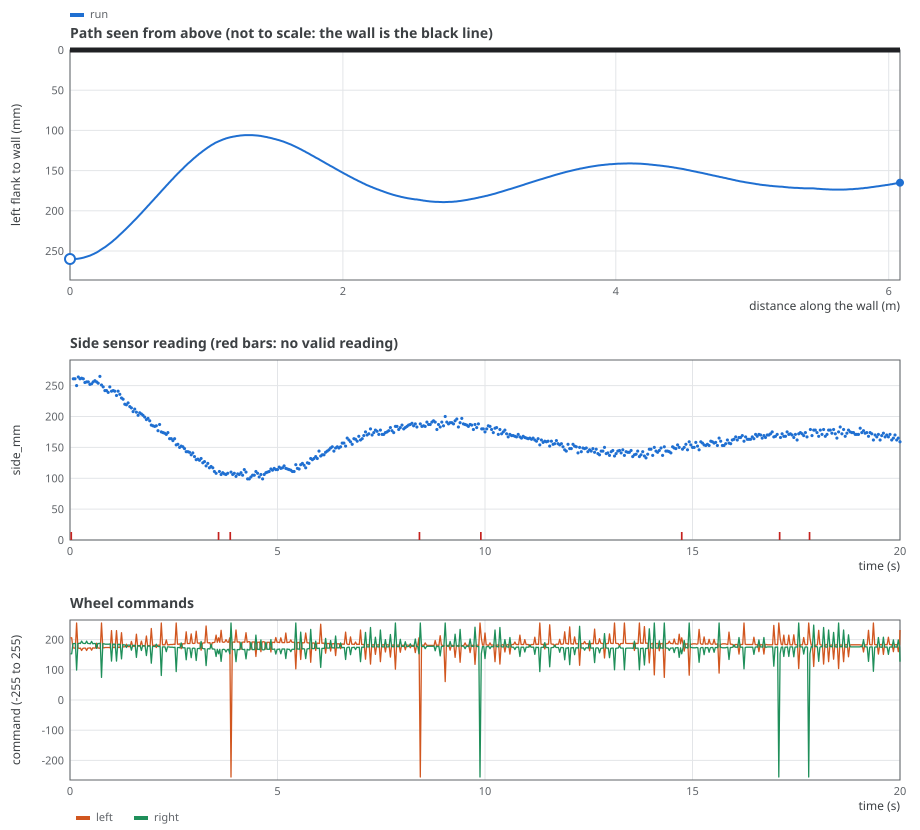

Values plotted in this chart, from the file beside it:
t_ms, x_mm, clearance_mm, heading_deg, left_cmd, right_cmd, side_mm, side_ok, left_mm_s, right_mm_s
10, 0.0, 260.0, 0.00, 206, 153, -1, 0, 0, 0
20, 0.0, 260.0, 0.00, 206, 153, -1, 0, 0, 0
30, 0.0, 260.0, 0.00, 206, 153, -1, 0, 0, 0
40, 0.0, 260.0, 0.00, 206, 153, -1, 0, 0, 0
50, 0.0, 260.0, 0.00, 173, 186, 253, 1, 0, 0
60, 0.0, 260.0, 0.00, 173, 186, 253, 1, 0, 0
70, 0.0, 260.0, 0.00, 173, 186, 253, 1, 0, 0
80, 0.0, 260.0, 0.00, 108, 251, 261, 1, 0, 0
90, 0.0, 260.0, 0.00, 172, 187, 261, 1, 0, 0
100, 0.0, 260.0, 0.00, 172, 187, 261, 1, 0, 0
110, -0.0, 260.0, -0.10, 172, 187, 261, 1, 54, -51
120, 0.2, 260.0, -0.27, 172, 187, 261, 1, 90, -14
130, 0.8, 260.0, -0.44, 172, 187, 261, 1, 122, 18
140, 1.6, 260.0, -0.60, 172, 187, 261, 1, 150, 46
150, 2.6, 260.0, -0.65, 172, 187, 261, 1, 86, 99
160, 3.6, 260.0, -0.63, 255, 99, 250, 1, 109, 127
170, 4.9, 260.0, -0.60, 173, 186, 250, 1, 130, 153
180, 6.5, 260.1, -0.55, 173, 186, 250, 1, 139, 185
190, 8.2, 260.1, -0.45, 173, 186, 250, 1, 149, 211
200, 10.1, 260.1, -0.35, 60, 255, 264, 1, 164, 226
210, 12.1, 260.1, -0.26, 171, 188, 264, 1, 178, 240
220, 14.3, 260.1, -0.16, 171, 188, 264, 1, 190, 252
230, 16.5, 260.1, -0.06, 171, 188, 264, 1, 201, 263
240, 18.9, 260.1, 0.04, 195, 164, 261, 1, 210, 272
250, 21.4, 260.1, 0.14, 172, 187, 261, 1, 219, 280
260, 23.9, 260.1, 0.22, 172, 187, 261, 1, 238, 274
270, 26.5, 260.1, 0.26, 172, 187, 261, 1, 252, 272
280, 29.1, 260.1, 0.30, 164, 195, 262, 1, 255, 280
290, 31.8, 260.1, 0.34, 171, 188, 262, 1, 259, 287
300, 34.6, 260.0, 0.40, 171, 188, 262, 1, 246, 304
310, 37.3, 260.0, 0.52, 171, 188, 262, 1, 238, 317
320, 40.1, 260.0, 0.64, 179, 180, 261, 1, 243, 320
330, 43.0, 260.0, 0.77, 172, 187, 261, 1, 247, 323
340, 45.8, 259.9, 0.88, 172, 187, 261, 1, 254, 322
350, 48.7, 259.9, 0.98, 172, 187, 261, 1, 260, 322
360, 51.6, 259.8, 1.08, 220, 139, 255, 1, 262, 324
370, 54.6, 259.8, 1.18, 172, 187, 255, 1, 264, 326
380, 57.6, 259.7, 1.28, 172, 187, 255, 1, 265, 329
390, 60.5, 259.6, 1.39, 172, 187, 255, 1, 266, 332
400, 63.5, 259.5, 1.49, 164, 195, 256, 1, 267, 334
410, 66.5, 259.5, 1.60, 172, 187, 256, 1, 269, 335
420, 69.6, 259.4, 1.70, 172, 187, 256, 1, 271, 335
430, 72.6, 259.3, 1.80, 172, 187, 256, 1, 273, 335
440, 75.6, 259.2, 1.90, 172, 187, 256, 1, 274, 336
450, 78.7, 259.1, 2.00, 172, 187, 256, 1, 275, 337
460, 81.7, 259.0, 2.09, 172, 187, 256, 1, 282, 330
470, 84.8, 258.9, 2.15, 172, 187, 256, 1, 287, 326
480, 87.9, 258.7, 2.22, 204, 155, 252, 1, 286, 328
490, 90.9, 258.6, 2.29, 173, 186, 252, 1, 285, 330
500, 94.0, 258.5, 2.36, 173, 186, 252, 1, 284, 332
510, 97.1, 258.4, 2.44, 173, 186, 252, 1, 283, 335
520, 100.2, 258.2, 2.53, 165, 194, 253, 1, 282, 335
530, 103.3, 258.1, 2.61, 173, 186, 253, 1, 282, 336
540, 106.4, 258.0, 2.70, 173, 186, 253, 1, 282, 337
550, 109.5, 257.8, 2.79, 173, 186, 253, 1, 282, 338
560, 112.6, 257.7, 2.88, 148, 211, 256, 1, 282, 338
570, 115.6, 257.5, 2.97, 172, 187, 256, 1, 282, 339
580, 118.7, 257.3, 3.05, 172, 187, 256, 1, 286, 334
590, 121.8, 257.2, 3.12, 172, 187, 256, 1, 289, 331
600, 124.9, 257.0, 3.19, 156, 203, 258, 1, 288, 332
... 1,940 more rows
